Dataset: industrial_defects (GitHub, Shrexshth/GARUDA). Classes: crack, hole, normal, rust, scratch.

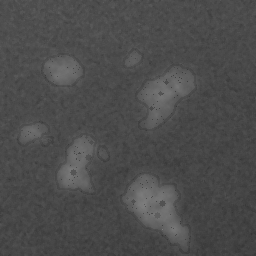
Label: rust

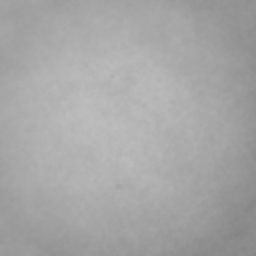
Label: normal

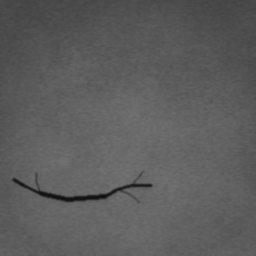
Label: crack

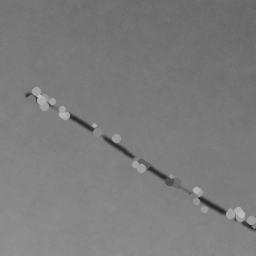
Label: scratch

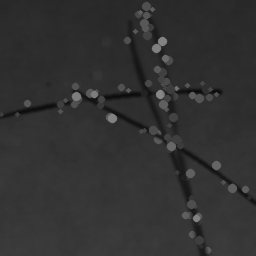
Label: scratch

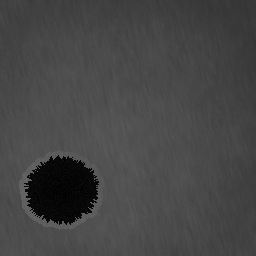
Label: hole
